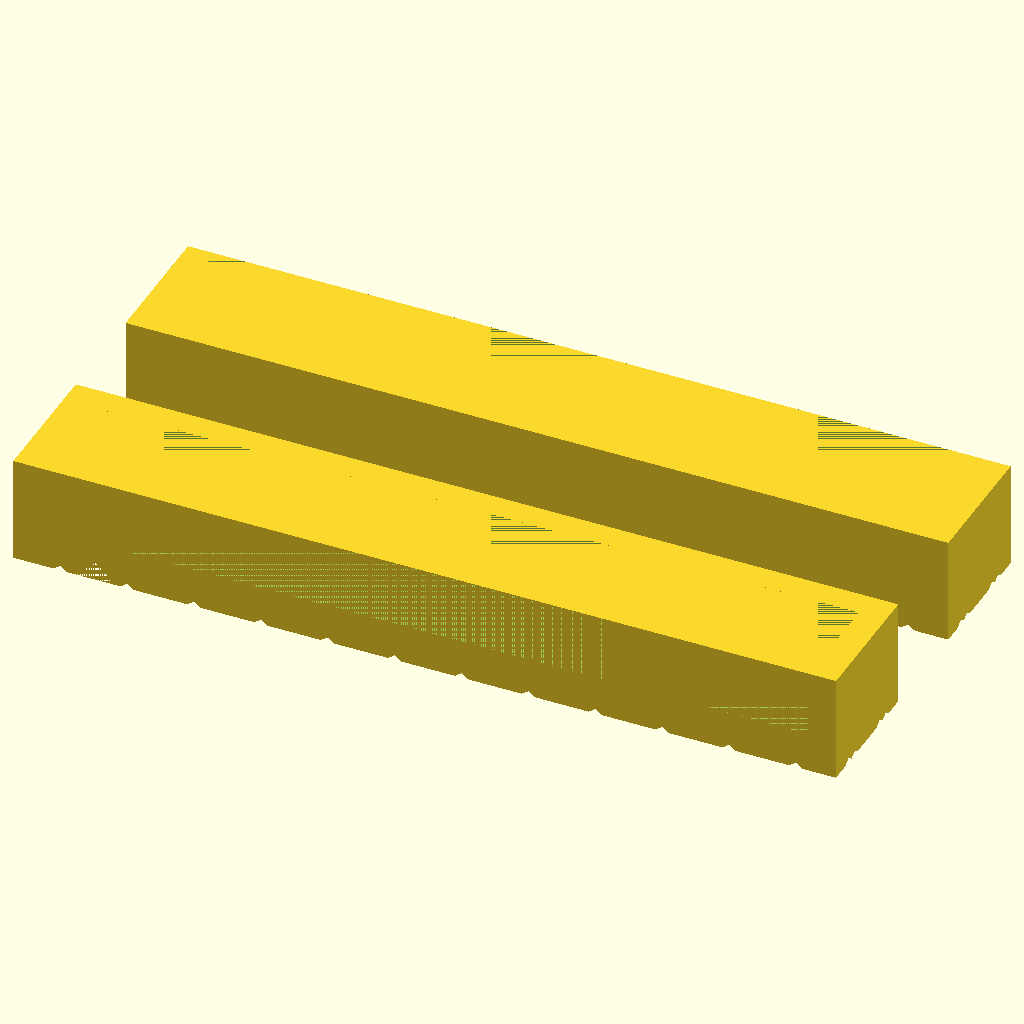
Cell 1 — every parameter at its default value.
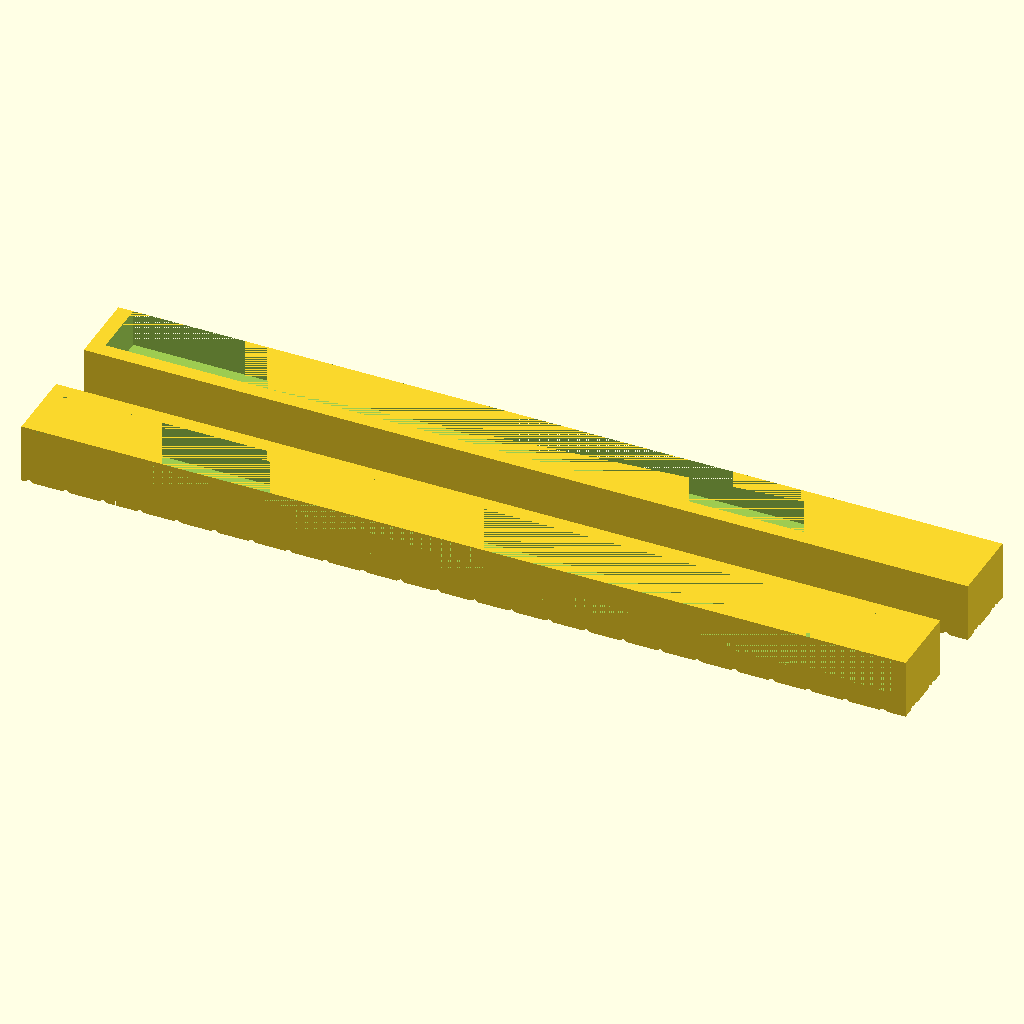
Cell 2: interiorLength = 230 (everything else at default).
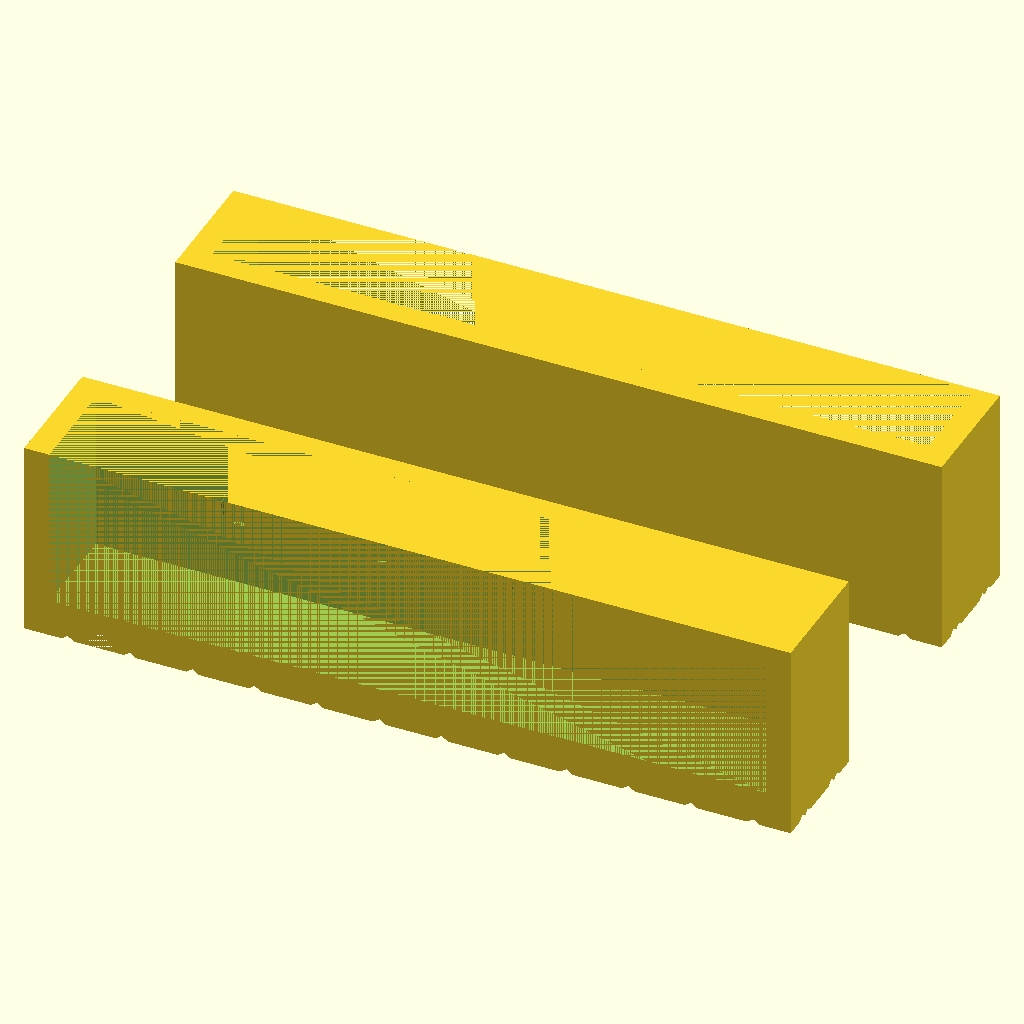
Cell 3: the same model with totalWidth = 32.
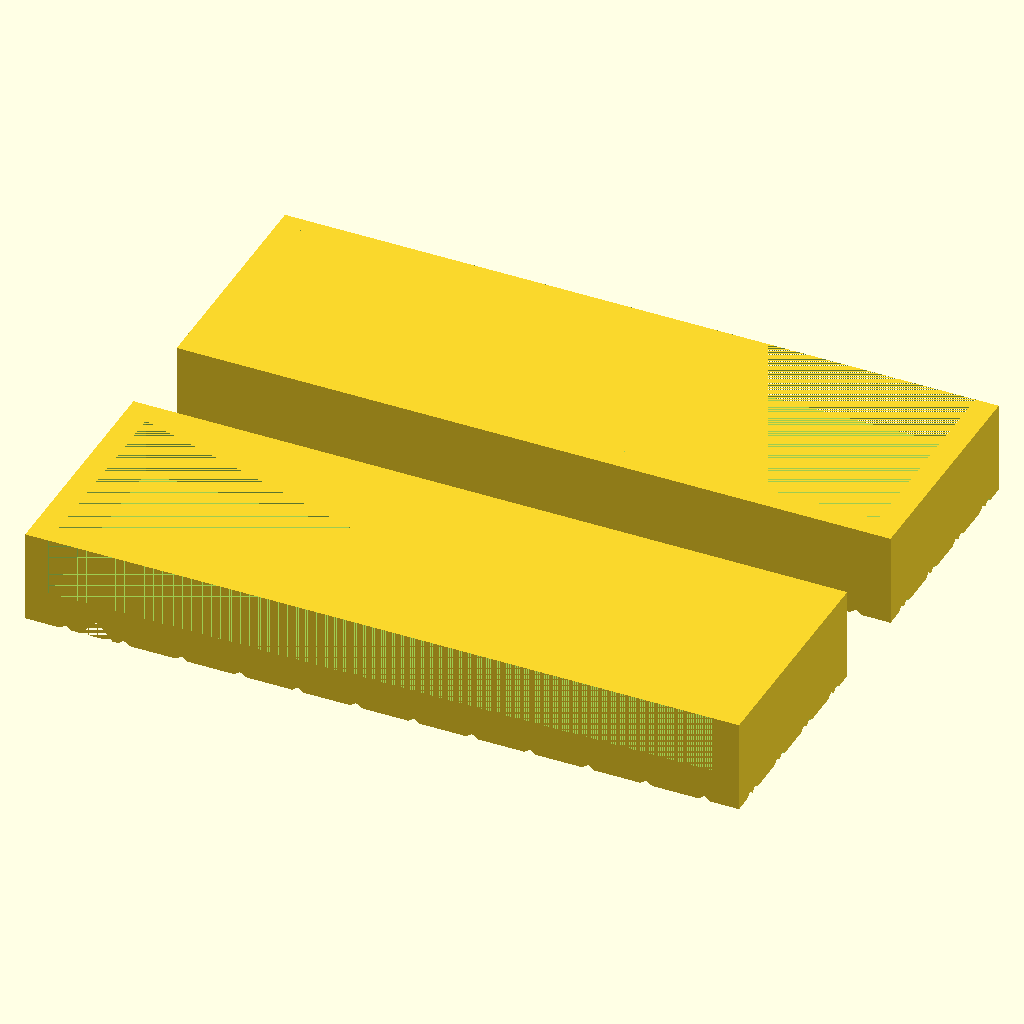
Cell 4 — totalHeight set to 40, the other parameters unchanged.
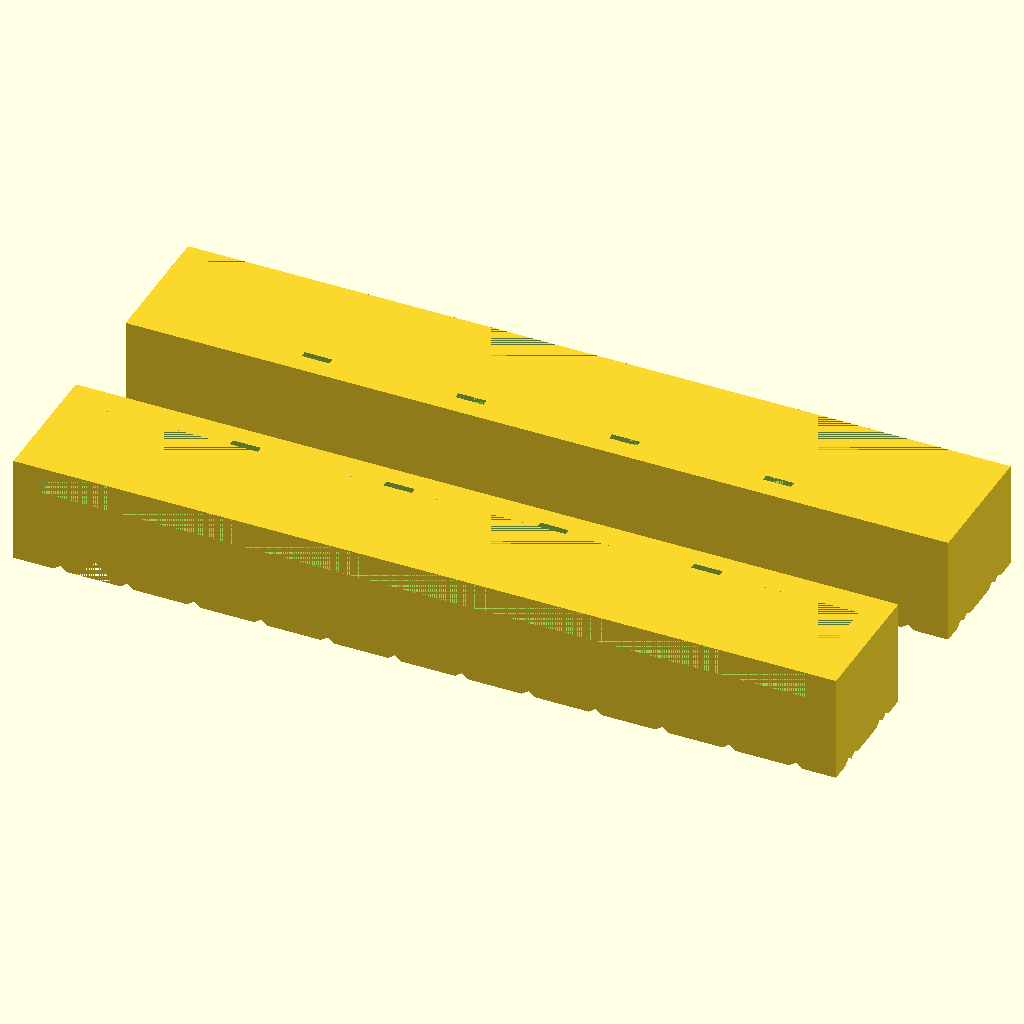
Cell 5 — jawThickness set to 12, the other parameters unchanged.
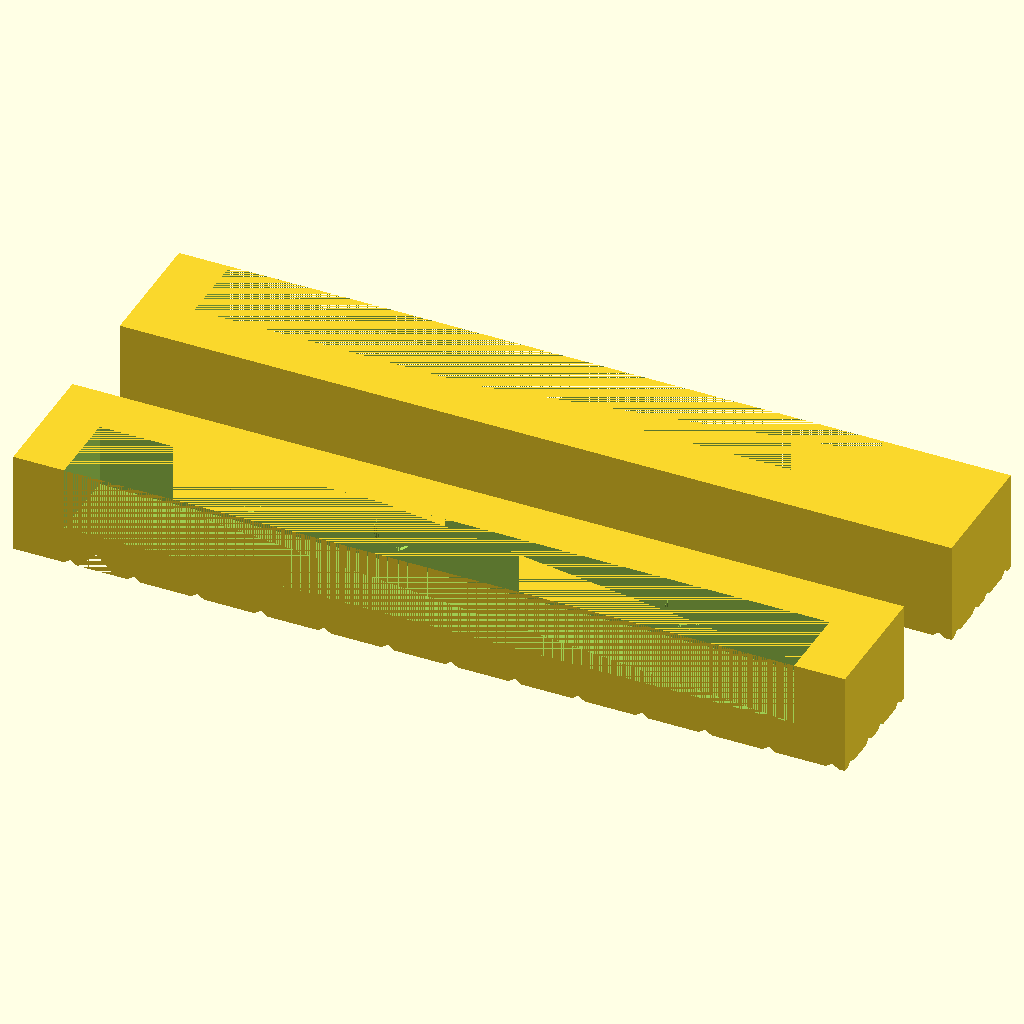
Cell 6: the same model with wallThickness = 8.
All cells are drawn from the same view direction (rotation 55°, 0°, 25°, orthographic, colour scheme Cornfield), but the view is re-fitted for each cell, so position and scale can differ between cells as well as the parameter.
OpenSCAD source file inputs/thingiverse/files/thing-3265679/files/SoftViseJaws.scad:
// The *interior* length of the jaw covers in mm.  This should be the size of your vise.  The walls will be added to this size.
interiorLength = 115;

// The width of the jaw covers as measured from the front of the face - this goes over the top of the vise and includes the jaw thickness.
totalWidth = 16;

// The height of the jaws as measured from the bottom of the jaw to the top
totalHeight = 20;

// The thickness of the gripping portion of the jaws.  Subtracted from the total width to determine how much goes over the top of the vise
jawThickness = 6;

// The thickness of all other walls aside from the jaws
wallThickness = 4;

// Number of magnets to put in the top of the jaws.  These will be equalled distributed across the length
numberOfMagnets = 4;

// Size of the magnets in mm.  If the magnets are square this will be the sides of the cube, otherwise this will be the diameter of the circle
magnetSize = 6;

// Height of the magnets in mm.  Make sure that your wall thickness is greater than this value
magnetDepth = 1;

// Set to 1 for square magnets or 0 for round magnets
squareMagnets = 0;

// Jaw face spacing between grip lines
gripSpacing = 10;

// Angle of the grip lines.  Values over 75 don't work so well.
gripAngle = 45;

// Number of round stock holder grooves.  If this is set to one, then the round stock holder position below is where it'll be placed.   
roundStockHolderCount = 1;

// Round stock holder groove.  Make sure the jaw thickness is enough that this won't go through the face
roundStockHolderGrooveSize = 4;

// Position of the stock holder groove as a percentage of the face - 0 to 100.  Keep in mind that 0 and 100 are going to be off the ends.  I recommend 10 and 90 as end stops but I'm not going to stand in your way.  If you specify multiple round stock holders the first will be placed here and all others will be placed based on this one.
roundStockHolderPosition = 10;

// Whether or not the round stock holder is horizontal or vertical.  Set to 0 for vertical and 1 for horizontal
roundStockHolderHorizontal = 0;

// Scaling value for the round stock holder.  Use this to make it wider without making it deeper - i.e. change the angle of the holder.  At 1 it creates a 45 degree angle. Values less than one make smaller angles and values greater than one make larger angles.  Setting this to zero effectively removes the round stock holder
roundStockHolderWidthScale = 1;

// How far apart to place the round stock holders.  This only takes effect if you have multiple round stock holders.  The first one will be placed at the initial position and all others will be placed this far away from it.  This distance should be greater than the round stock holder groove size * the round stock holder width scale.  If not, they're going to overlap.
gapBetweenRoundStockHolders = 30;

// The angle to face the jaws.  Set to 90 to face them down, 0 to face out, 180 to face in, 270 to face up, or 45 if you're feeling particularly adventurous
printingAngle = 90;

// Whether or not to print two jaws.  Set to 1 to get two jaws and 0 (or anything else really) to get a single jaw
printTwoJaws = 1;

// Create the first jaw
rotate ([printingAngle,0,0])
{
    CreateJaw();
}

// Create the second jaw if requested
if (printTwoJaws == 1)
{
    // The translation amount depends heavily on the angle.  Without this they end up
    // a long way apart or overlapping
    if (printingAngle < 45)
    {
        CreateSecondJaw(-3);
    }
    else if (printingAngle < 90)
    {
        CreateSecondJaw(-2);
    }
    else if (printingAngle < 200)
    {
        CreateSecondJaw(-1);
    }
    else
    {
        CreateSecondJaw(1);
    }
}

module CreateSecondJaw(translationSize)
{
    mirror([0,1,0])
    {
        // Move over a little and create a second jaw
        translate([0,totalWidth * translationSize,0])
        {
            rotate ([printingAngle,0,0])
            {
                CreateJaw();
            }
        }
    }
}

module CreateJaw()
{
    difference()
    {
        // The full jaw size
        cube([AddWalls(interiorLength, 2), totalWidth, totalHeight], false);

        // Subtract the "interior" of the jaws
        translate([wallThickness, jawThickness, wallThickness])
        {
            cube([interiorLength, SubtractJawWidth(totalWidth), AddWalls(totalHeight, -1)], false);
        }
        
        if (numberOfMagnets > 0)
        {
            // Subtract holes for the magnets
            translate([wallThickness, AddJawWidth(totalWidth)/2, wallThickness - magnetDepth])
            {
                CreateMagnetHoles(numberOfMagnets, interiorLength, magnetSize, magnetDepth, squareMagnets);
            }
        }
        
        // Subtract lines for the face "grip" pattern
        CreateGrip(gripSpacing, AddWalls(interiorLength, 2), totalHeight, gripAngle);

        for(moveCount = [1:roundStockHolderCount])
        {
            roundStockHolderCurrentOffset = gapBetweenRoundStockHolders * (moveCount - 1);
            // Create round stock groove
            if (roundStockHolderHorizontal == 0)
            {
                translate([(AddWalls(interiorLength, 2) * (roundStockHolderPosition / 100)) + roundStockHolderCurrentOffset, 0, 0])
                {
                    CreateRoundStockHolderGroove(roundStockHolderGrooveSize, roundStockHolderHorizontal, totalHeight);
                }
            }
            else
            {
                translate([0, 0, (totalHeight * (roundStockHolderPosition / 100)) + roundStockHolderCurrentOffset])
                {
                    rotate([0,90,0])
                    {
                        CreateRoundStockHolderGroove(roundStockHolderGrooveSize, roundStockHolderHorizontal, AddWalls(interiorLength, 2));
                    }
                }
            }
            
        }
    }
}

function AddWalls(length, numberWalls) = length + (wallThickness * numberWalls);

function AddJawWidth(length) = length + jawThickness;

function SubtractJawWidth(length) = length - jawThickness;

module CreateMagnetHoles(magnetCount, length, size, depth, magnetType)
{
    movementSize = length / (magnetCount + 1);
    for(moveCount = [1:magnetCount])
    {
        // Cubes are created at the corner of the existing location where
        // cylinders are not.  So for magnet type 1 (cube) we need to move 
        // by half the magnet size to get back to the right spot.  For round
        // magnets we multiply by the magnet type (0) and the translation vanishes
        // We can center the cube but then it's off vertically since it centers in all 
        // dimensions
        translate([moveCount * movementSize, -magnetType * (size/2), 0])
        {
            if (magnetType == 0)
            {
                cylinder(depth, d=size, center=false);
            }
            else
            {
                cube([size, size, depth], false);
            }
        }
    }
}

module CreateGrip(spacing, length, height, angle)
{
    // Since this is a random angle given by the user and I don't feel like working 
    // out the angles to get the precise length for each I'm just going for a big 
    // distance.  4x the length works great up until about 80 degrees at which point other things
    // start falling apart and I suddenly start caring less.
    extendedLength = length * 4;
    horizontalMovementCount = extendedLength / spacing;
    
    // First pass at the given angle
    CreateGripLines(angle, horizontalMovementCount, spacing, height, length, extendedLength);
    // Second pass at the opposite of that angle
    CreateGripLines(-angle, horizontalMovementCount, spacing, height, length, extendedLength);
}

module CreateGripLines(angle, movementCount, spacing, height, extendedLength)
{
    // If we're going to do an angle movement we have to 
    // back off a bit so that the angles intersect the main cube
    translate([-extendedLength, 0, 0])
    {
        for(moveCount = [1:movementCount])
        {
            translate([moveCount * spacing, 0, 0])
            {
                // Rotate to the grip angle that the user specified
                rotate ([0, angle, 0])
                {
                    // Turn so that the grip is nicely beveled and easier to print
                    // than square edges.  We're rotating separately here because if you 
                    // put both values in the same rotation it rotates first one way
                    // then the other and you really don't end up where you wanted to be
                    rotate([0, 0, 45])
                    {
                        cube([1, 1, height * 5], true);
                    }
                }
            }
        }
    }
}

module CreateRoundStockHolderGroove(size, horizontal, length)
{
    // Rotate so that we get a V groove that round stock fits in nicely
    scale([roundStockHolderWidthScale * 1, 1, 1])
    {
        rotate([0, 0, 45])
        {
            // Long length to make sure that we don't miss any edges
            cube([size, size, length * 2], true);
        }
    }
}
Customizer parameters (derived from the source; name, type, default, range or options):
interiorLength: number, default 115
totalWidth: number, default 16
totalHeight: number, default 20
jawThickness: number, default 6
wallThickness: number, default 4
numberOfMagnets: number, default 4
magnetSize: number, default 6
magnetDepth: number, default 1
squareMagnets: number, default 0
gripSpacing: number, default 10
gripAngle: number, default 45
roundStockHolderCount: number, default 1
roundStockHolderGrooveSize: number, default 4
roundStockHolderPosition: number, default 10
roundStockHolderHorizontal: number, default 0
roundStockHolderWidthScale: number, default 1
gapBetweenRoundStockHolders: number, default 30
printingAngle: number, default 90
printTwoJaws: number, default 1
